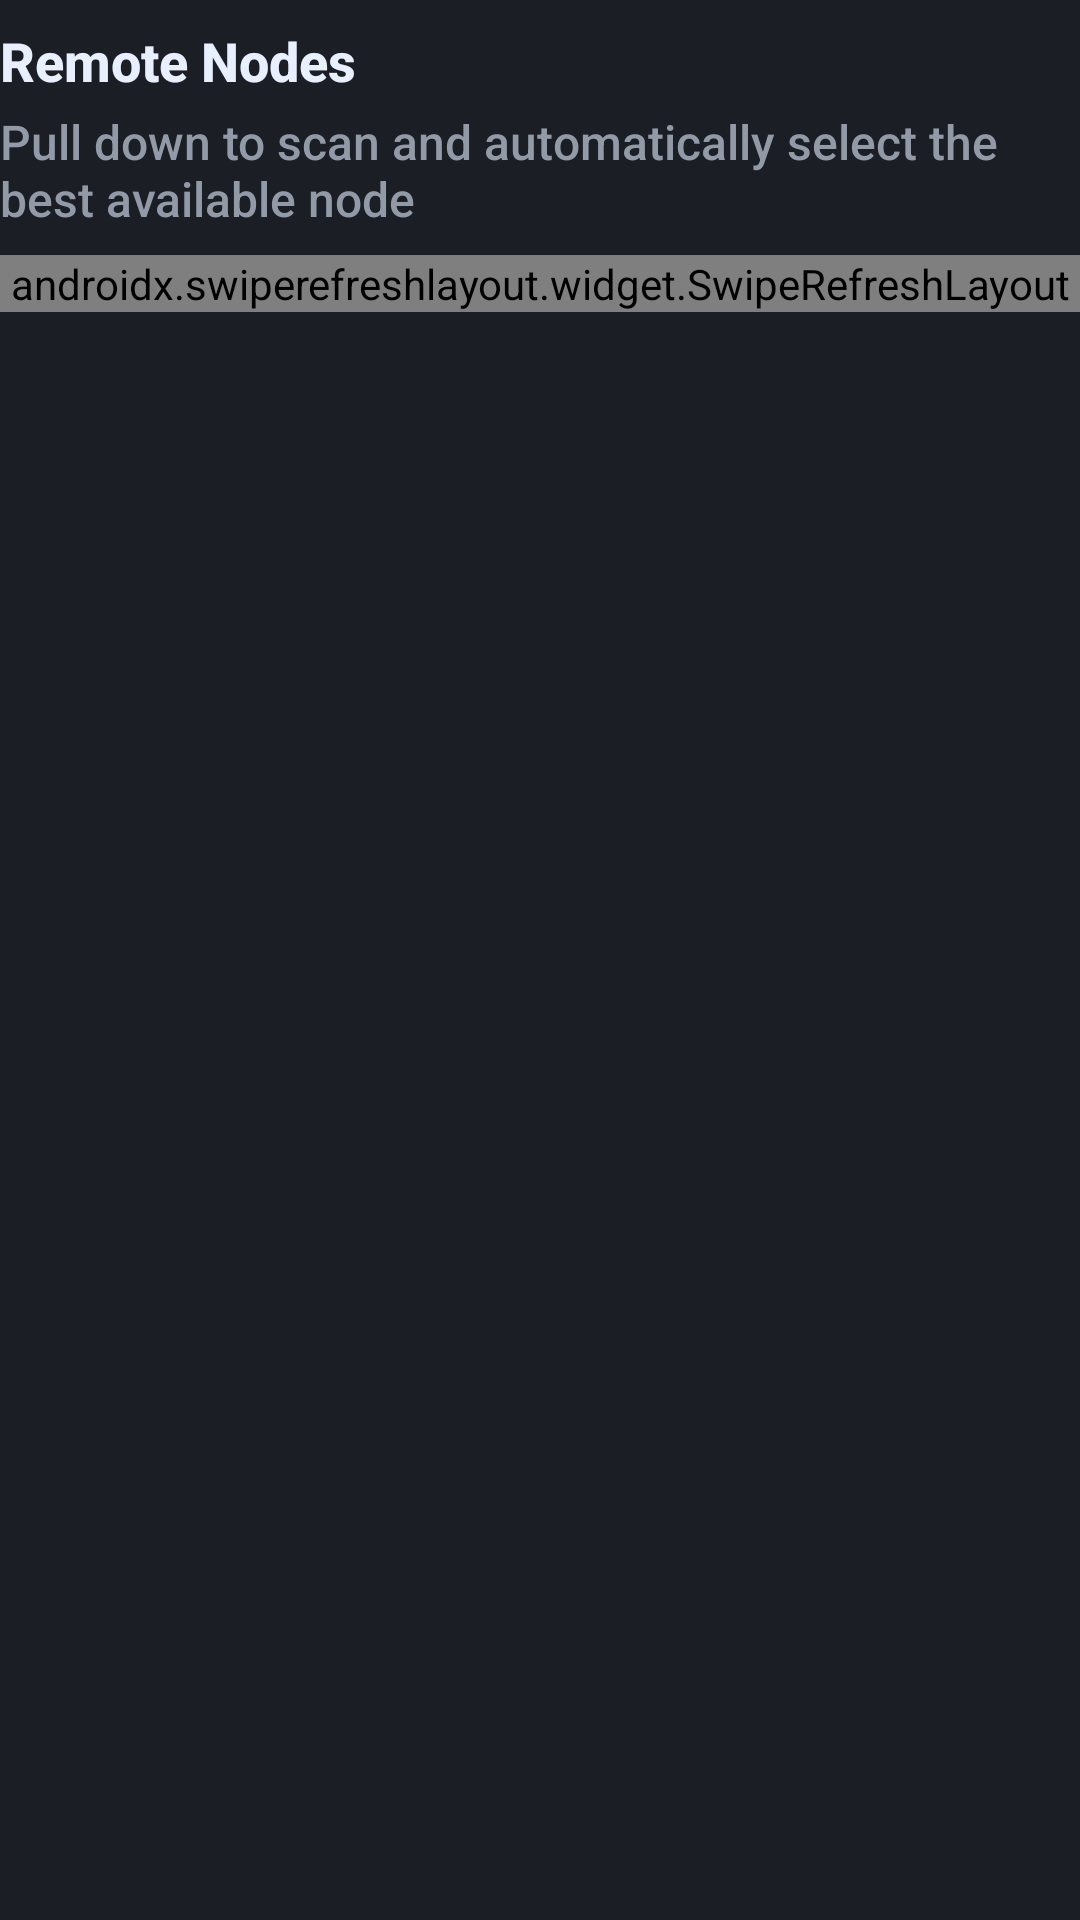

The Android layout XML behind this screen, and the referenced resources:
<!-- AndroidManifest.xml: application theme AppTheme -->
<!-- res/layout/fragment_node.xml -->
<?xml version="1.0" encoding="utf-8"?>
<RelativeLayout xmlns:android="http://schemas.android.com/apk/res/android"
    xmlns:app="http://schemas.android.com/apk/res-auto"
    xmlns:tools="http://schemas.android.com/tools"
    android:layout_width="match_parent"
    android:layout_height="match_parent"
    android:orientation="vertical"
    android:layout_margin="8dp"
    android:background="@color/bg_body">

    <LinearLayout
        android:id="@+id/llNotice"
        android:layout_width="match_parent"
        android:layout_height="wrap_content"
        android:orientation="vertical"/>

    <TextView
        android:id="@+id/tvTitle"
        style="@style/LunifyLabel.Heading"
        android:layout_width="wrap_content"
        android:layout_height="wrap_content"
        android:layout_marginBottom="4dp"
        android:gravity="start"
        android:paddingTop="8dp"
        android:text="@string/remote_nodes"
        android:layout_below="@+id/llNotice"
        android:visibility="visible"/>

    <TextView
        android:id="@+id/tvSwipe"
        style="@style/LunifyLabel.Subtitle"
        android:layout_width="wrap_content"
        android:layout_height="wrap_content"
        android:layout_marginBottom="8dp"
        android:gravity="start"
        android:text="@string/remote_nodes_subtitle"
        android:layout_below="@+id/tvTitle"
        android:visibility="visible"/>

    <androidx.swiperefreshlayout.widget.SwipeRefreshLayout
        android:id="@+id/pullToRefresh"
        android:layout_width="match_parent"
        android:layout_height="wrap_content"
        android:layout_below="@+id/tvSwipe">

        <LinearLayout
            android:id="@+id/llNodes"
            android:layout_width="match_parent"
            android:layout_height="match_parent"
            android:layout_marginTop="8dp"
            android:layout_marginBottom="8dp"
            android:orientation="vertical">

            <androidx.recyclerview.widget.RecyclerView
                android:id="@+id/rvNodes"
                android:layout_width="match_parent"
                android:layout_height="match_parent"
                android:clipToPadding="false"
                android:paddingBottom="72dp"
                app:layoutManager="LinearLayoutManager"
                tools:listitem="@layout/item_node" />
        </LinearLayout>
    </androidx.swiperefreshlayout.widget.SwipeRefreshLayout>

    <FrameLayout
        android:layout_width="wrap_content"
        android:layout_height="wrap_content"
        android:layout_alignParentEnd="true"
        android:layout_alignParentBottom="true"
        android:layout_margin="16dp"
        android:background="@drawable/gradient_oval"
        android:elevation="6dp">

        <com.google.android.material.floatingactionbutton.FloatingActionButton
            android:id="@+id/fabAddNode"
            android:layout_width="wrap_content"
            android:layout_height="wrap_content"
            android:layout_gravity="bottom|end"
            android:backgroundTint="@android:color/transparent"
            android:backgroundTintMode="src_in"
            app:tint="@color/btn_icon_default"
            android:src="@drawable/ic_add_white_24dp"
            app:borderWidth="0dp"
            app:elevation="0dp"
            app:fabSize="normal"
            app:pressedTranslationZ="0dp" />
    </FrameLayout>
</RelativeLayout>
<!-- res/layout/item_node.xml (included above) -->
<?xml version="1.0" encoding="utf-8"?>
<RelativeLayout xmlns:android="http://schemas.android.com/apk/res/android"
    xmlns:tools="http://schemas.android.com/tools"
    android:layout_width="fill_parent"
    android:layout_height="wrap_content"
    android:layout_marginTop="4dp"
    android:layout_marginBottom="4dp"
    android:paddingTop="11dp"
    android:paddingBottom="11dp"
    android:background="@drawable/corner_radius_lighter">

    <ImageView
        android:id="@+id/ivPing"
        android:layout_width="wrap_content"
        android:layout_height="wrap_content"
        android:layout_alignParentStart="true"
        android:layout_centerInParent="true"
        android:padding="12dp"
        android:gravity="center"
        android:src="@drawable/ic_signal_wifi_4_bar_24dp" />

    <LinearLayout
        android:id="@+id/llNode"
        android:layout_width="match_parent"
        android:layout_height="wrap_content"
        android:layout_alignParentTop="true"
        android:layout_centerInParent="true"
        android:layout_marginEnd="8dp"
        android:layout_toEndOf="@id/ivPing"
        android:gravity="start"
        android:orientation="vertical">

        <TextView
            android:id="@+id/tvName"
            style="@style/LunifyText.ItemTitle"
            android:layout_width="wrap_content"
            android:layout_height="wrap_content"
            tools:text="lunify.xyz" />

        <TextView
            android:id="@+id/tvAddress"
            style="@style/LunifyText.ItemSubtitle"
            android:layout_width="wrap_content"
            android:layout_height="wrap_content"
            android:textSize="12sp"
            tools:text="lunify.xyz:25252" />
    </LinearLayout>

    <ImageButton
        android:id="@+id/ibOptions"
        style="?android:attr/actionOverflowButtonStyle"
        android:layout_width="wrap_content"
        android:layout_height="wrap_content"
        android:layout_gravity="center"
        android:layout_marginEnd="12dp"
        android:layout_alignParentEnd="true"
        android:layout_centerInParent="true" />
</RelativeLayout>
<!-- resources referenced by this layout -->
<resources>
  <color name="bg_body">#1b1e24</color>
  <color name="btn_icon_default">#c5d0d9</color>
  <string name="remote_nodes">Remote Nodes</string>
  <string name="remote_nodes_subtitle">Pull down to scan and automatically select the best available node</string>
  <style name="LunifyLabel.Heading">
          <item name="android:textSize">18sp</item>
          <item name="android:textColor">@color/txt_headline</item>
          <item name="android:textStyle">bold</item>
      </style>
  <style name="LunifyLabel.Subtitle">
          <item name="android:textSize">16sp</item>
          <item name="android:textColor">@color/txt_secondary</item>
      </style>
  <style name="LunifyText.ItemSubtitle">
          <item name="android:textSize">14sp</item>
          <item name="android:textColor">@color/txt_main</item>
          <item name="android:textStyle">normal</item>
      </style>
  <style name="LunifyText.ItemTitle">
          <item name="android:textSize">14sp</item>
          <item name="android:textColor">@color/c_white</item>
          <item name="android:textStyle">bold</item>
      </style>
  <color name="txt_headline">#e8efff</color>
  <color name="txt_secondary">#929aa8</color>
  <color name="txt_main">#afb8c9</color>
  <color name="c_white">#e8efff</color>
  <style name="LunifySpinnerItem" parent="android:Widget.TextView.SpinnerItem">
          <item name="android:textAppearance">@style/LunifyTextAppearanceSpinnerItem</item>
      </style>
  <style name="LunifySpinner" parent="@style/Widget.AppCompat.Spinner">
          <item name="android:background">@drawable/backgound_spinner</item>
      </style>
  <style name="ActionBarMenuTheme" parent="Theme.AppCompat.Light">
          <item name="android:colorBackground">@color/bg_darker</item>
          <item name="android:textColor">@color/c_white</item>
          <item name="android:textSize">14sp</item>
      </style>
  <style name="PopupMenuTheme" parent="@android:style/Widget.PopupMenu">
          <item name="android:popupBackground">@color/bg_darker</item>
          <item name="android:textColor">@color/c_white</item>
          <item name="android:textSize">14sp</item>
      </style>
  <style name="PopupMenuTextAppearanceLarge" parent="@android:style/TextAppearance.DeviceDefault.Widget.PopupMenu.Large">
          <item name="android:textColor">@color/c_white</item>
          <item name="android:textSize">14sp</item>
      </style>
  <style name="PopupMenuTextAppearanceSmall" parent="@android:style/TextAppearance.DeviceDefault.Widget.PopupMenu.Small">
          <item name="android:textColor">@color/c_white</item>
          <item name="android:textSize">14sp</item>
      </style>
  <color name="bg_blue">#7770B3</color>
  <style name="LunifyTextAppearanceSpinnerItem" parent="android:TextAppearance.Widget.TextView.SpinnerItem">
          <item name="android:textColor">@color/txt_button_outlined</item>
      </style>
  <color name="bg_darker">#272a33</color>
  <color name="bg_lighter">#2f333d</color>
  <style name="MaterialAlertDialogCustom.Rounded" parent="">
          <item name="cornerFamily">rounded</item>
          <item name="cornerSize">6dp</item>
      </style>
  <style name="MaterialAlertDialogCustom.Button.Negative" parent="Widget.MaterialComponents.Button.TextButton.Dialog">
          <item name="android:textColor">@color/txt_button_filled</item>
          <item name="android:textAllCaps">false</item>
          <item name="android:textSize">14sp</item>
      </style>
  <style name="MaterialAlertDialogCustom.Button.Neutral" parent="Widget.MaterialComponents.Button.TextButton.Dialog">
          <item name="android:textColor">@color/c_blue</item>
          <item name="android:textAllCaps">false</item>
          <item name="android:textSize">14sp</item>
      </style>
  <color name="txt_button_outlined">#c5d0d9</color>
  <color name="txt_button_filled">#e6eaf2</color>
  <color name="c_blue">#67609f</color>
</resources>
